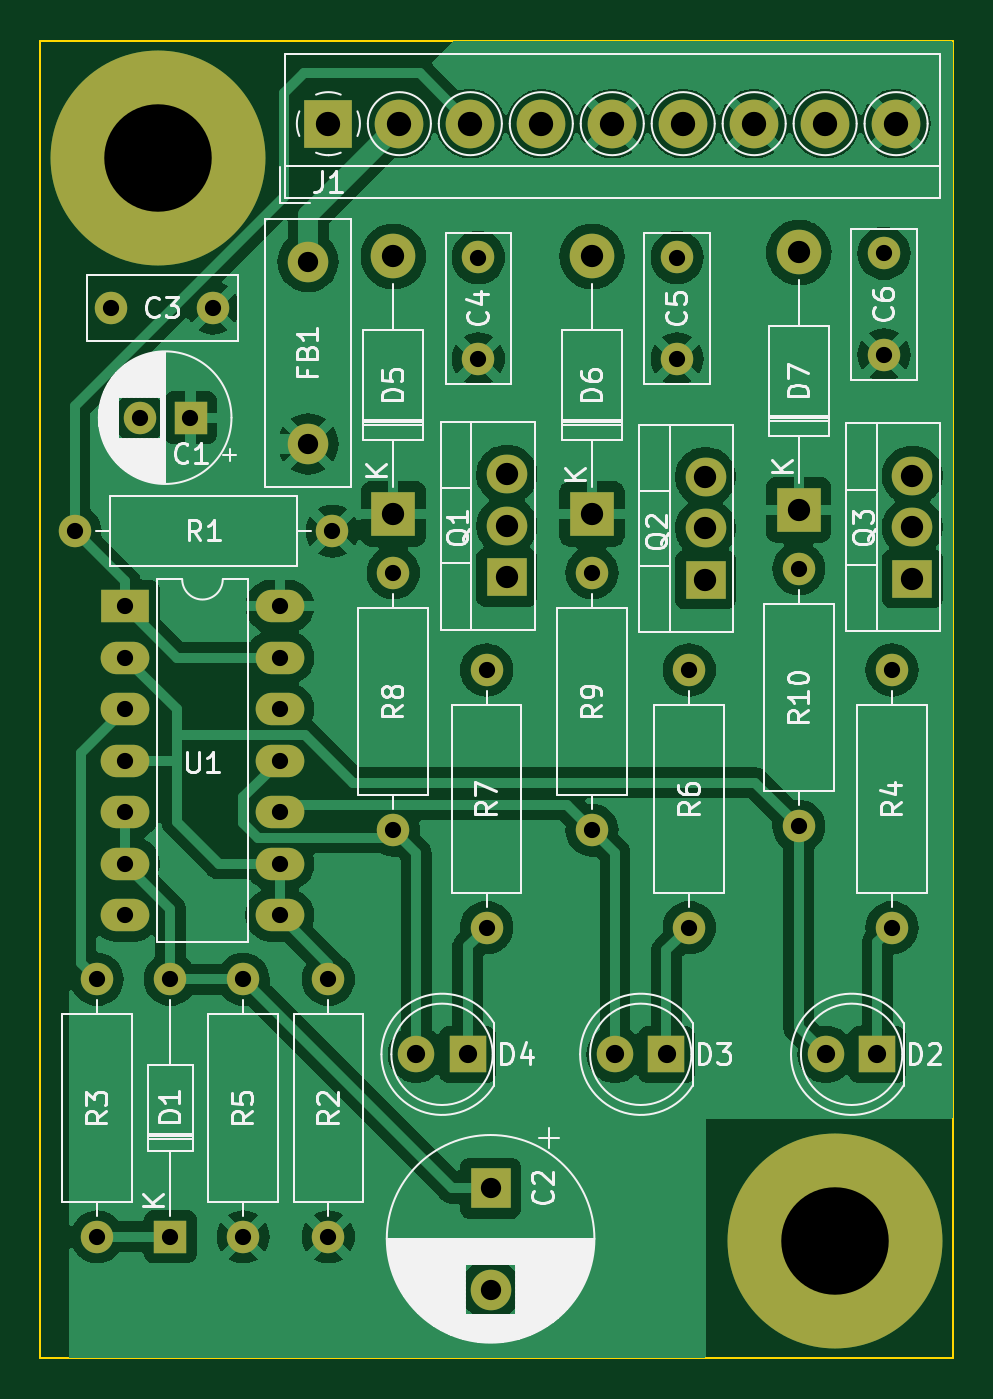
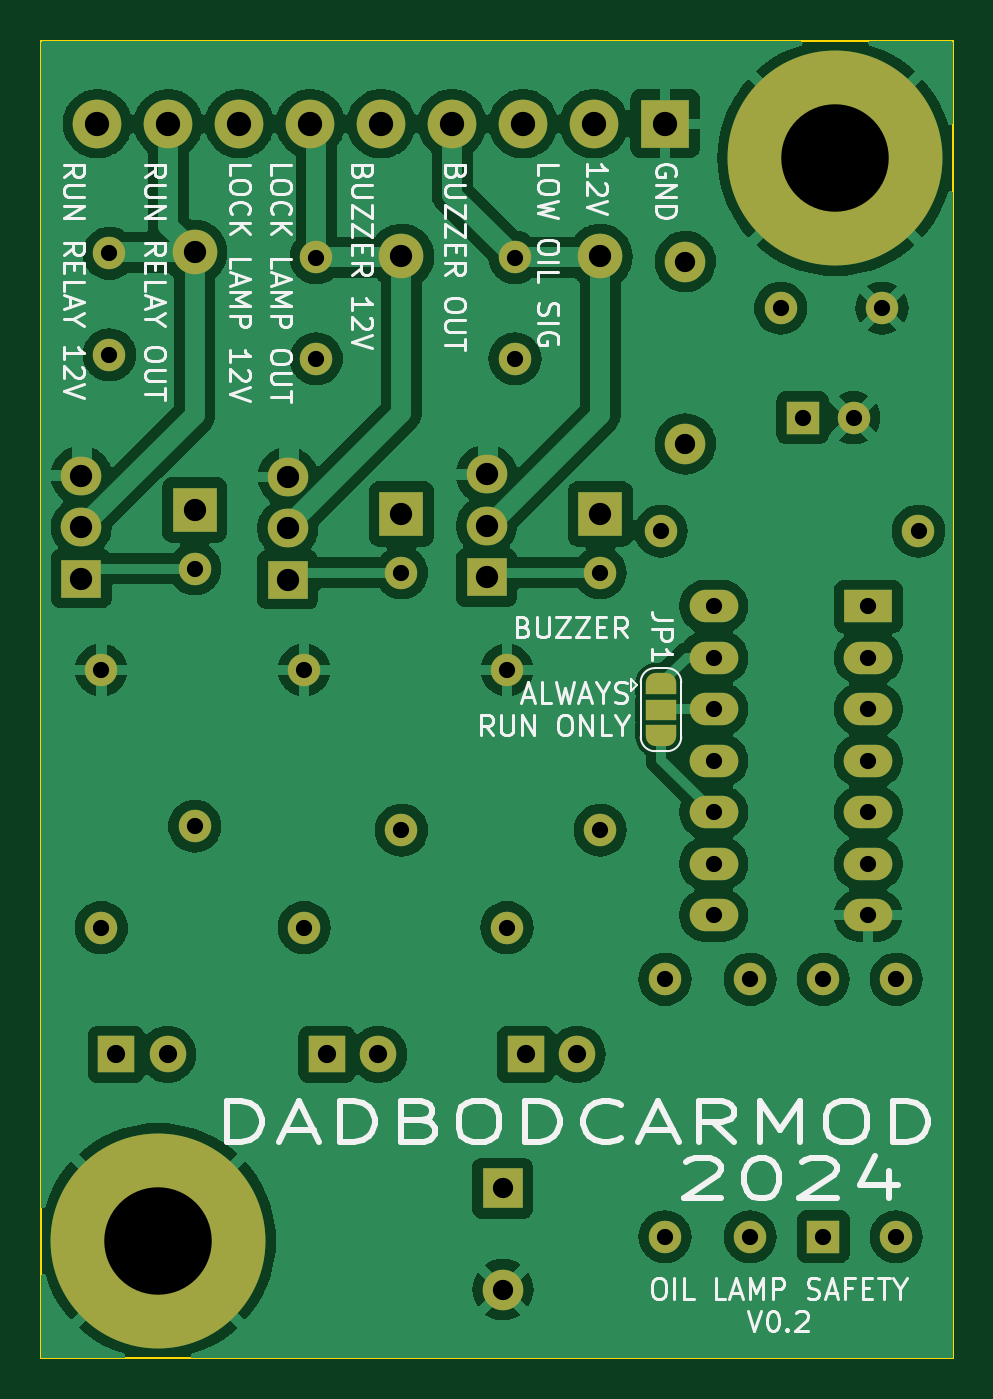
Circuit board: 11 layer files. Board 45.0 x 65.0 mm.
- bottom_copper: oil-lamp-safety-B_Cu.gbr (127457 bytes)
- bottom_mask: oil-lamp-safety-B_Mask.gbr (4747 bytes)
- paste: oil-lamp-safety-B_Paste.gbr (458 bytes)
- bottom_silk: oil-lamp-safety-B_Silkscreen.gbr (50456 bytes)
- outline: oil-lamp-safety-Edge_Cuts.gbr (612 bytes)
- top_copper: oil-lamp-safety-F_Cu.gbr (111432 bytes)
- top_mask: oil-lamp-safety-F_Mask.gbr (3692 bytes)
- paste: oil-lamp-safety-F_Paste.gbr (458 bytes)
- top_silk: oil-lamp-safety-F_Silkscreen.gbr (63443 bytes)
- drill: oil-lamp-safety-NPTH.drl (265 bytes)
- drill: oil-lamp-safety-PTH.drl (1916 bytes)

=== bottom_copper: oil-lamp-safety-B_Cu.gbr (127457 bytes, source omitted) ===
=== bottom_mask: oil-lamp-safety-B_Mask.gbr ===
%TF.GenerationSoftware,KiCad,Pcbnew,8.0.4*%
%TF.CreationDate,2024-08-13T22:42:24-06:00*%
%TF.ProjectId,oil-lamp-safety,6f696c2d-6c61-46d7-902d-736166657479,v0.2*%
%TF.SameCoordinates,Original*%
%TF.FileFunction,Soldermask,Bot*%
%TF.FilePolarity,Negative*%
%FSLAX46Y46*%
G04 Gerber Fmt 4.6, Leading zero omitted, Abs format (unit mm)*
G04 Created by KiCad (PCBNEW 8.0.4) date 2024-08-13 22:42:24*
%MOMM*%
%LPD*%
G01*
G04 APERTURE LIST*
G04 Aperture macros list*
%AMFreePoly0*
4,1,19,0.550000,-0.750000,0.000000,-0.750000,0.000000,-0.744911,-0.071157,-0.744911,-0.207708,-0.704816,-0.327430,-0.627875,-0.420627,-0.520320,-0.479746,-0.390866,-0.500000,-0.250000,-0.500000,0.250000,-0.479746,0.390866,-0.420627,0.520320,-0.327430,0.627875,-0.207708,0.704816,-0.071157,0.744911,0.000000,0.744911,0.000000,0.750000,0.550000,0.750000,0.550000,-0.750000,0.550000,-0.750000,
$1*%
%AMFreePoly1*
4,1,19,0.000000,0.744911,0.071157,0.744911,0.207708,0.704816,0.327430,0.627875,0.420627,0.520320,0.479746,0.390866,0.500000,0.250000,0.500000,-0.250000,0.479746,-0.390866,0.420627,-0.520320,0.327430,-0.627875,0.207708,-0.704816,0.071157,-0.744911,0.000000,-0.744911,0.000000,-0.750000,-0.550000,-0.750000,-0.550000,0.750000,0.000000,0.750000,0.000000,0.744911,0.000000,0.744911,
$1*%
G04 Aperture macros list end*
%ADD10C,10.600000*%
%ADD11R,2.000000X1.905000*%
%ADD12O,2.000000X1.905000*%
%ADD13FreePoly0,270.000000*%
%ADD14R,1.500000X1.000000*%
%ADD15FreePoly1,270.000000*%
%ADD16R,2.200000X2.200000*%
%ADD17O,2.200000X2.200000*%
%ADD18R,1.600000X1.600000*%
%ADD19O,1.600000X1.600000*%
%ADD20C,1.600000*%
%ADD21R,1.800000X1.800000*%
%ADD22C,1.800000*%
%ADD23O,2.400000X1.600000*%
%ADD24R,2.400000X1.600000*%
%ADD25C,2.000000*%
%ADD26R,2.000000X2.000000*%
%ADD27R,2.400000X2.400000*%
%ADD28C,2.400000*%
G04 APERTURE END LIST*
D10*
%TO.C,H2*%
X119200000Y-119200000D03*
%TD*%
%TO.C,H1*%
X85800000Y-65800000D03*
%TD*%
D11*
%TO.C,Q3*%
X123000000Y-86540000D03*
D12*
X123000000Y-84000000D03*
X123000000Y-81460000D03*
%TD*%
D11*
%TO.C,Q2*%
X112800000Y-86600000D03*
D12*
X112800000Y-84060000D03*
X112800000Y-81520000D03*
%TD*%
D11*
%TO.C,Q1*%
X103000000Y-86480000D03*
D12*
X103000000Y-83940000D03*
X103000000Y-81400000D03*
%TD*%
D13*
%TO.C,JP1*%
X94400000Y-91700000D03*
D14*
X94400000Y-93000000D03*
D15*
X94400000Y-94300000D03*
%TD*%
D16*
%TO.C,D7*%
X117400000Y-83150000D03*
D17*
X117400000Y-70450000D03*
%TD*%
D16*
%TO.C,D6*%
X107200000Y-83350000D03*
D17*
X107200000Y-70650000D03*
%TD*%
D16*
%TO.C,D5*%
X97400000Y-83350000D03*
D17*
X97400000Y-70650000D03*
%TD*%
D18*
%TO.C,D1*%
X86400000Y-119000000D03*
D19*
X86400000Y-106300000D03*
%TD*%
D20*
%TO.C,R3*%
X82800000Y-106300000D03*
D19*
X82800000Y-119000000D03*
%TD*%
D21*
%TO.C,D2*%
X121275000Y-110000000D03*
D22*
X118735000Y-110000000D03*
%TD*%
D20*
%TO.C,R6*%
X112000000Y-103750000D03*
D19*
X112000000Y-91050000D03*
%TD*%
D21*
%TO.C,D3*%
X110875000Y-110000000D03*
D22*
X108335000Y-110000000D03*
%TD*%
D20*
%TO.C,R9*%
X107200000Y-98950000D03*
D19*
X107200000Y-86250000D03*
%TD*%
D23*
%TO.C,U1*%
X91800000Y-87900000D03*
X91800000Y-90440000D03*
X91800000Y-92980000D03*
X91800000Y-95520000D03*
X91800000Y-98060000D03*
X91800000Y-100600000D03*
X91800000Y-103140000D03*
X84180000Y-103140000D03*
X84180000Y-100600000D03*
X84180000Y-98060000D03*
X84180000Y-95520000D03*
X84180000Y-92980000D03*
X84180000Y-90440000D03*
D24*
X84180000Y-87900000D03*
%TD*%
D25*
%TO.C,FB1*%
X93200000Y-79900000D03*
X93200000Y-70900000D03*
%TD*%
D20*
%TO.C,R1*%
X94400000Y-84200000D03*
D19*
X81700000Y-84200000D03*
%TD*%
D20*
%TO.C,R10*%
X117400000Y-98750000D03*
D19*
X117400000Y-86050000D03*
%TD*%
D20*
%TO.C,R5*%
X90000000Y-119000000D03*
D19*
X90000000Y-106300000D03*
%TD*%
D20*
%TO.C,R4*%
X122000000Y-103750000D03*
D19*
X122000000Y-91050000D03*
%TD*%
D20*
%TO.C,R8*%
X97400000Y-98950000D03*
D19*
X97400000Y-86250000D03*
%TD*%
D20*
%TO.C,C5*%
X111400000Y-75700000D03*
X111400000Y-70700000D03*
%TD*%
%TO.C,R2*%
X94200000Y-119000000D03*
D19*
X94200000Y-106300000D03*
%TD*%
D20*
%TO.C,R7*%
X102000000Y-103750000D03*
D19*
X102000000Y-91050000D03*
%TD*%
D18*
%TO.C,C1*%
X87400000Y-78600000D03*
D20*
X84900000Y-78600000D03*
%TD*%
D21*
%TO.C,D4*%
X101075000Y-110000000D03*
D22*
X98535000Y-110000000D03*
%TD*%
D26*
%TO.C,C2*%
X102200000Y-116600000D03*
D25*
X102200000Y-121600000D03*
%TD*%
D20*
%TO.C,C4*%
X101600000Y-75700000D03*
X101600000Y-70700000D03*
%TD*%
D27*
%TO.C,J1*%
X94200000Y-64100000D03*
D28*
X97700000Y-64100000D03*
X101200000Y-64100000D03*
X104700000Y-64100000D03*
X108200000Y-64100000D03*
X111700000Y-64100000D03*
X115200000Y-64100000D03*
X118700000Y-64100000D03*
X122200000Y-64100000D03*
%TD*%
D20*
%TO.C,C3*%
X88500000Y-73200000D03*
X83500000Y-73200000D03*
%TD*%
%TO.C,C6*%
X121600000Y-75500000D03*
X121600000Y-70500000D03*
%TD*%
M02*

=== paste: oil-lamp-safety-B_Paste.gbr ===
%TF.GenerationSoftware,KiCad,Pcbnew,8.0.4*%
%TF.CreationDate,2024-08-13T22:42:24-06:00*%
%TF.ProjectId,oil-lamp-safety,6f696c2d-6c61-46d7-902d-736166657479,v0.2*%
%TF.SameCoordinates,Original*%
%TF.FileFunction,Paste,Bot*%
%TF.FilePolarity,Positive*%
%FSLAX46Y46*%
G04 Gerber Fmt 4.6, Leading zero omitted, Abs format (unit mm)*
G04 Created by KiCad (PCBNEW 8.0.4) date 2024-08-13 22:42:24*
%MOMM*%
%LPD*%
G01*
G04 APERTURE LIST*
G04 APERTURE END LIST*
M02*

=== bottom_silk: oil-lamp-safety-B_Silkscreen.gbr (50456 bytes, source omitted) ===
=== outline: oil-lamp-safety-Edge_Cuts.gbr ===
%TF.GenerationSoftware,KiCad,Pcbnew,8.0.4*%
%TF.CreationDate,2024-08-13T22:42:24-06:00*%
%TF.ProjectId,oil-lamp-safety,6f696c2d-6c61-46d7-902d-736166657479,v0.2*%
%TF.SameCoordinates,Original*%
%TF.FileFunction,Profile,NP*%
%FSLAX46Y46*%
G04 Gerber Fmt 4.6, Leading zero omitted, Abs format (unit mm)*
G04 Created by KiCad (PCBNEW 8.0.4) date 2024-08-13 22:42:24*
%MOMM*%
%LPD*%
G01*
G04 APERTURE LIST*
%TA.AperFunction,Profile*%
%ADD10C,0.100000*%
%TD*%
G04 APERTURE END LIST*
D10*
X80000000Y-60000000D02*
X125000000Y-60000000D01*
X125000000Y-125000000D01*
X80000000Y-125000000D01*
X80000000Y-60000000D01*
M02*

=== top_copper: oil-lamp-safety-F_Cu.gbr (111432 bytes, source omitted) ===
=== top_mask: oil-lamp-safety-F_Mask.gbr ===
%TF.GenerationSoftware,KiCad,Pcbnew,8.0.4*%
%TF.CreationDate,2024-08-13T22:42:24-06:00*%
%TF.ProjectId,oil-lamp-safety,6f696c2d-6c61-46d7-902d-736166657479,v0.2*%
%TF.SameCoordinates,Original*%
%TF.FileFunction,Soldermask,Top*%
%TF.FilePolarity,Negative*%
%FSLAX46Y46*%
G04 Gerber Fmt 4.6, Leading zero omitted, Abs format (unit mm)*
G04 Created by KiCad (PCBNEW 8.0.4) date 2024-08-13 22:42:24*
%MOMM*%
%LPD*%
G01*
G04 APERTURE LIST*
%ADD10C,10.600000*%
%ADD11R,2.000000X1.905000*%
%ADD12O,2.000000X1.905000*%
%ADD13R,2.200000X2.200000*%
%ADD14O,2.200000X2.200000*%
%ADD15R,1.600000X1.600000*%
%ADD16O,1.600000X1.600000*%
%ADD17C,1.600000*%
%ADD18R,1.800000X1.800000*%
%ADD19C,1.800000*%
%ADD20O,2.400000X1.600000*%
%ADD21R,2.400000X1.600000*%
%ADD22C,2.000000*%
%ADD23R,2.000000X2.000000*%
%ADD24R,2.400000X2.400000*%
%ADD25C,2.400000*%
G04 APERTURE END LIST*
D10*
%TO.C,H2*%
X119200000Y-119200000D03*
%TD*%
%TO.C,H1*%
X85800000Y-65800000D03*
%TD*%
D11*
%TO.C,Q3*%
X123000000Y-86540000D03*
D12*
X123000000Y-84000000D03*
X123000000Y-81460000D03*
%TD*%
D11*
%TO.C,Q2*%
X112800000Y-86600000D03*
D12*
X112800000Y-84060000D03*
X112800000Y-81520000D03*
%TD*%
D11*
%TO.C,Q1*%
X103000000Y-86480000D03*
D12*
X103000000Y-83940000D03*
X103000000Y-81400000D03*
%TD*%
D13*
%TO.C,D7*%
X117400000Y-83150000D03*
D14*
X117400000Y-70450000D03*
%TD*%
D13*
%TO.C,D6*%
X107200000Y-83350000D03*
D14*
X107200000Y-70650000D03*
%TD*%
D13*
%TO.C,D5*%
X97400000Y-83350000D03*
D14*
X97400000Y-70650000D03*
%TD*%
D15*
%TO.C,D1*%
X86400000Y-119000000D03*
D16*
X86400000Y-106300000D03*
%TD*%
D17*
%TO.C,R3*%
X82800000Y-106300000D03*
D16*
X82800000Y-119000000D03*
%TD*%
D18*
%TO.C,D2*%
X121275000Y-110000000D03*
D19*
X118735000Y-110000000D03*
%TD*%
D17*
%TO.C,R6*%
X112000000Y-103750000D03*
D16*
X112000000Y-91050000D03*
%TD*%
D18*
%TO.C,D3*%
X110875000Y-110000000D03*
D19*
X108335000Y-110000000D03*
%TD*%
D17*
%TO.C,R9*%
X107200000Y-98950000D03*
D16*
X107200000Y-86250000D03*
%TD*%
D20*
%TO.C,U1*%
X91800000Y-87900000D03*
X91800000Y-90440000D03*
X91800000Y-92980000D03*
X91800000Y-95520000D03*
X91800000Y-98060000D03*
X91800000Y-100600000D03*
X91800000Y-103140000D03*
X84180000Y-103140000D03*
X84180000Y-100600000D03*
X84180000Y-98060000D03*
X84180000Y-95520000D03*
X84180000Y-92980000D03*
X84180000Y-90440000D03*
D21*
X84180000Y-87900000D03*
%TD*%
D22*
%TO.C,FB1*%
X93200000Y-79900000D03*
X93200000Y-70900000D03*
%TD*%
D17*
%TO.C,R1*%
X94400000Y-84200000D03*
D16*
X81700000Y-84200000D03*
%TD*%
D17*
%TO.C,R10*%
X117400000Y-98750000D03*
D16*
X117400000Y-86050000D03*
%TD*%
D17*
%TO.C,R5*%
X90000000Y-119000000D03*
D16*
X90000000Y-106300000D03*
%TD*%
D17*
%TO.C,R4*%
X122000000Y-103750000D03*
D16*
X122000000Y-91050000D03*
%TD*%
D17*
%TO.C,R8*%
X97400000Y-98950000D03*
D16*
X97400000Y-86250000D03*
%TD*%
D17*
%TO.C,C5*%
X111400000Y-75700000D03*
X111400000Y-70700000D03*
%TD*%
%TO.C,R2*%
X94200000Y-119000000D03*
D16*
X94200000Y-106300000D03*
%TD*%
D17*
%TO.C,R7*%
X102000000Y-103750000D03*
D16*
X102000000Y-91050000D03*
%TD*%
D15*
%TO.C,C1*%
X87400000Y-78600000D03*
D17*
X84900000Y-78600000D03*
%TD*%
D18*
%TO.C,D4*%
X101075000Y-110000000D03*
D19*
X98535000Y-110000000D03*
%TD*%
D23*
%TO.C,C2*%
X102200000Y-116600000D03*
D22*
X102200000Y-121600000D03*
%TD*%
D17*
%TO.C,C4*%
X101600000Y-75700000D03*
X101600000Y-70700000D03*
%TD*%
D24*
%TO.C,J1*%
X94200000Y-64100000D03*
D25*
X97700000Y-64100000D03*
X101200000Y-64100000D03*
X104700000Y-64100000D03*
X108200000Y-64100000D03*
X111700000Y-64100000D03*
X115200000Y-64100000D03*
X118700000Y-64100000D03*
X122200000Y-64100000D03*
%TD*%
D17*
%TO.C,C3*%
X88500000Y-73200000D03*
X83500000Y-73200000D03*
%TD*%
%TO.C,C6*%
X121600000Y-75500000D03*
X121600000Y-70500000D03*
%TD*%
M02*

=== paste: oil-lamp-safety-F_Paste.gbr ===
%TF.GenerationSoftware,KiCad,Pcbnew,8.0.4*%
%TF.CreationDate,2024-08-13T22:42:24-06:00*%
%TF.ProjectId,oil-lamp-safety,6f696c2d-6c61-46d7-902d-736166657479,v0.2*%
%TF.SameCoordinates,Original*%
%TF.FileFunction,Paste,Top*%
%TF.FilePolarity,Positive*%
%FSLAX46Y46*%
G04 Gerber Fmt 4.6, Leading zero omitted, Abs format (unit mm)*
G04 Created by KiCad (PCBNEW 8.0.4) date 2024-08-13 22:42:24*
%MOMM*%
%LPD*%
G01*
G04 APERTURE LIST*
G04 APERTURE END LIST*
M02*

=== top_silk: oil-lamp-safety-F_Silkscreen.gbr (63443 bytes, source omitted) ===
=== drill: oil-lamp-safety-NPTH.drl ===
M48
; DRILL file {KiCad 8.0.4} date 2024-08-13T22:42:27-0600
; FORMAT={-:-/ absolute / inch / decimal}
; #@! TF.CreationDate,2024-08-13T22:42:27-06:00
; #@! TF.GenerationSoftware,Kicad,Pcbnew,8.0.4
; #@! TF.FileFunction,NonPlated,1,2,NPTH
FMAT,2
INCH
%
G90
G05
M30

=== drill: oil-lamp-safety-PTH.drl ===
M48
; DRILL file {KiCad 8.0.4} date 2024-08-13T22:42:27-0600
; FORMAT={-:-/ absolute / inch / decimal}
; #@! TF.CreationDate,2024-08-13T22:42:27-06:00
; #@! TF.GenerationSoftware,Kicad,Pcbnew,8.0.4
; #@! TF.FileFunction,Plated,1,2,PTH
FMAT,2
INCH
; #@! TA.AperFunction,Plated,PTH,ComponentDrill
T1C0.0315
; #@! TA.AperFunction,Plated,PTH,ComponentDrill
T2C0.0354
; #@! TA.AperFunction,Plated,PTH,ComponentDrill
T3C0.0394
; #@! TA.AperFunction,Plated,PTH,ComponentDrill
T4C0.0433
; #@! TA.AperFunction,Plated,PTH,ComponentDrill
T5C0.0472
; #@! TA.AperFunction,Plated,PTH,ComponentDrill
T6C0.2087
%
G90
G05
T1
X3.2165Y-3.315
X3.2598Y-4.185
X3.2598Y-4.685
X3.2874Y-2.8819
X3.3142Y-3.4606
X3.3142Y-3.5606
X3.3142Y-3.6606
X3.3142Y-3.7606
X3.3142Y-3.8606
X3.3142Y-3.9606
X3.3142Y-4.0606
X3.3425Y-3.0945
X3.4016Y-4.185
X3.4016Y-4.685
X3.4409Y-3.0945
X3.4843Y-2.8819
X3.5433Y-4.185
X3.5433Y-4.685
X3.6142Y-3.4606
X3.6142Y-3.5606
X3.6142Y-3.6606
X3.6142Y-3.7606
X3.6142Y-3.8606
X3.6142Y-3.9606
X3.6142Y-4.0606
X3.7087Y-4.185
X3.7087Y-4.685
X3.7165Y-3.315
X3.8346Y-3.3957
X3.8346Y-3.8957
X4.0Y-2.7835
X4.0Y-2.9803
X4.0157Y-3.5846
X4.0157Y-4.0846
X4.2205Y-3.3957
X4.2205Y-3.8957
X4.3858Y-2.7835
X4.3858Y-2.9803
X4.4094Y-3.5846
X4.4094Y-4.0846
X4.622Y-3.3878
X4.622Y-3.8878
X4.7874Y-2.7756
X4.7874Y-2.9724
X4.8031Y-3.5846
X4.8031Y-4.0846
T2
X3.8793Y-4.3307
X3.9793Y-4.3307
X4.2652Y-4.3307
X4.3652Y-4.3307
X4.6746Y-4.3307
X4.7746Y-4.3307
T3
X3.6693Y-2.7913
X3.6693Y-3.1457
X4.0236Y-4.5906
X4.0236Y-4.7874
T4
X3.8346Y-2.7815
X3.8346Y-3.2815
X4.0551Y-3.2047
X4.0551Y-3.3047
X4.0551Y-3.4047
X4.2205Y-2.7815
X4.2205Y-3.2815
X4.4409Y-3.2094
X4.4409Y-3.3094
X4.4409Y-3.4094
X4.622Y-2.7736
X4.622Y-3.2736
X4.8425Y-3.2071
X4.8425Y-3.3071
X4.8425Y-3.4071
T5
X3.7087Y-2.5236
X3.8465Y-2.5236
X3.9843Y-2.5236
X4.122Y-2.5236
X4.2598Y-2.5236
X4.3976Y-2.5236
X4.5354Y-2.5236
X4.6732Y-2.5236
X4.811Y-2.5236
T6
X3.378Y-2.5906
X4.6929Y-4.6929
M30

